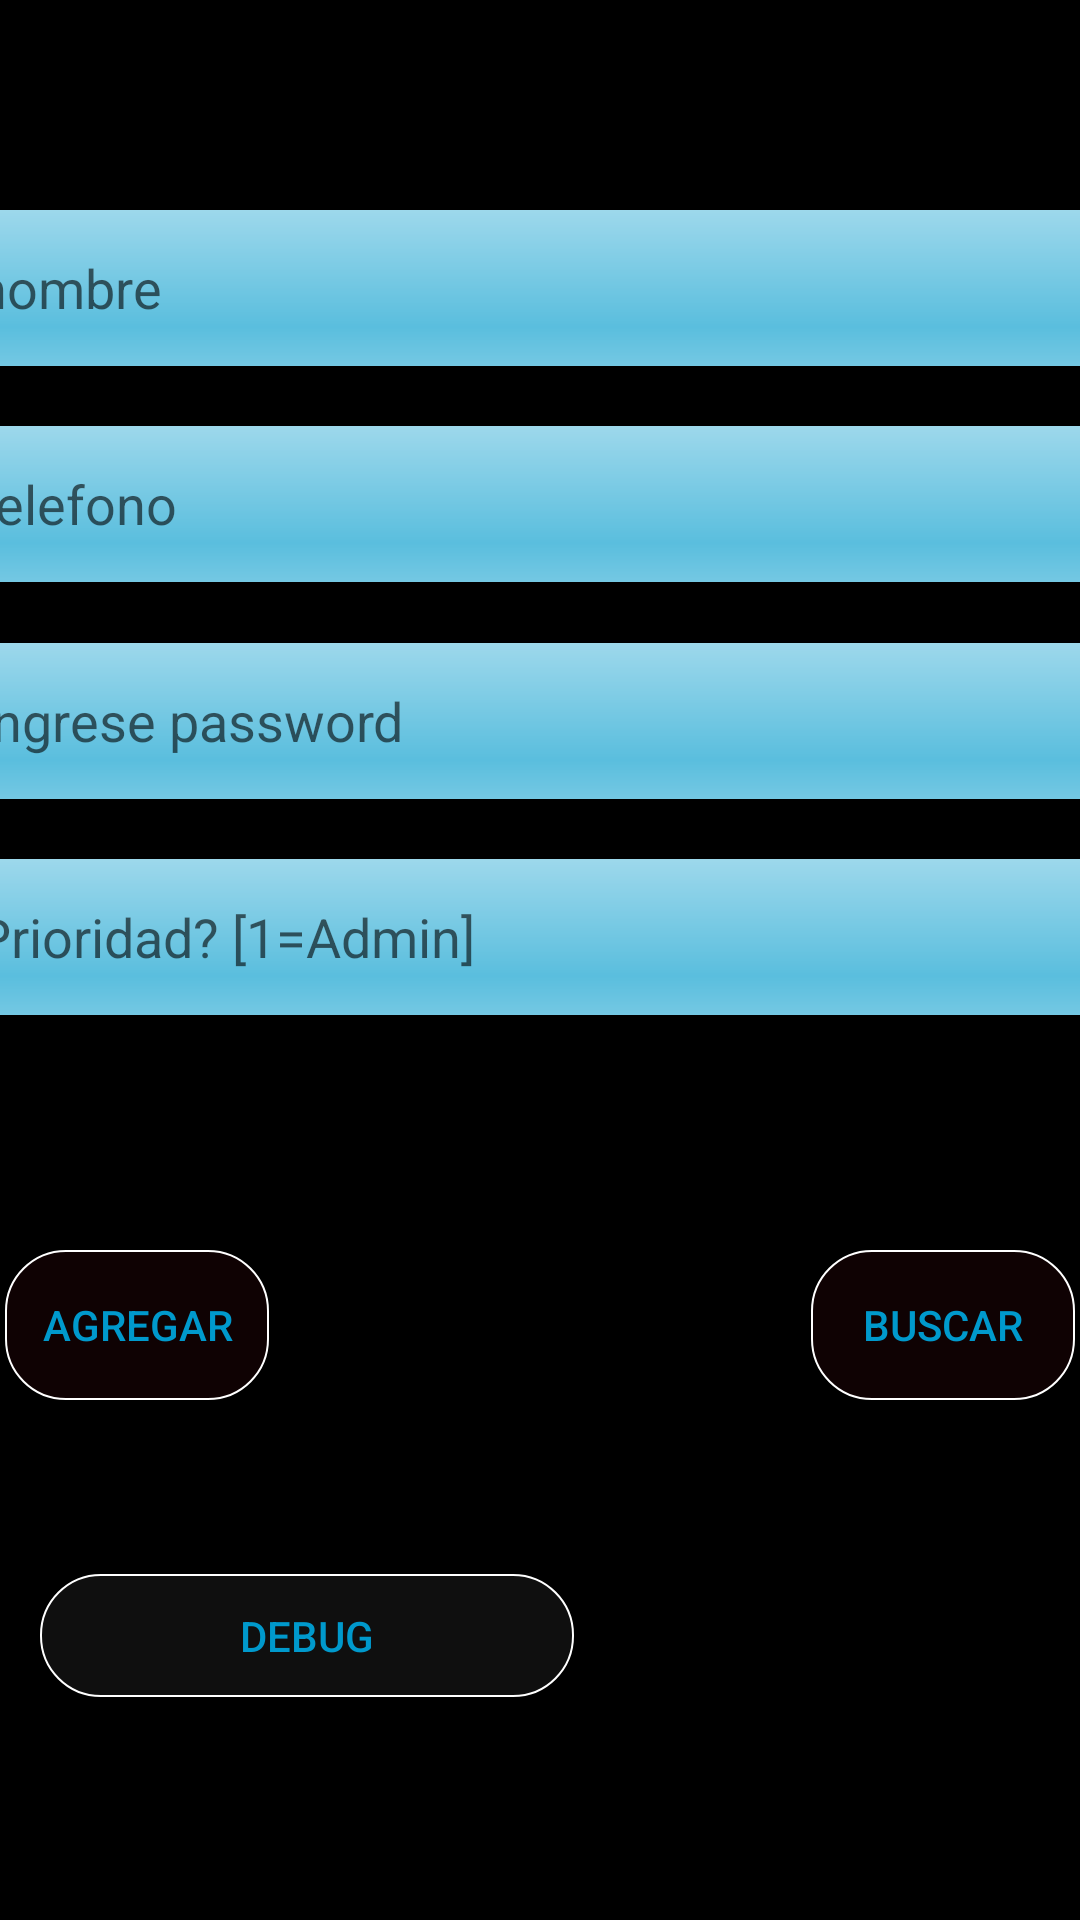

Produce the Android XML layout that renders to this screen, including the resource entries it uses.
<!-- AndroidManifest.xml: application theme AppTheme -->
<!-- res/layout/fragment_adm_logging.xml -->
<?xml version="1.0" encoding="utf-8"?>
<androidx.constraintlayout.widget.ConstraintLayout xmlns:android="http://schemas.android.com/apk/res/android"
    xmlns:app="http://schemas.android.com/apk/res-auto"
    xmlns:tools="http://schemas.android.com/tools"
    android:id="@+id/frameLayout"
    android:layout_width="match_parent"
    android:layout_height="match_parent"
    android:background="@color/design_default_color_on_secondary"
    tools:context=".fragments.fragment_adm_logging">

    <EditText
        android:id="@+id/edt_telefono"
        android:layout_width="376dp"
        android:layout_height="52dp"
        android:layout_marginStart="15dp"
        android:layout_marginEnd="15dp"
        android:background="@android:drawable/progress_horizontal"
        android:backgroundTint="@android:color/holo_blue_dark"
        android:backgroundTintMode="screen"

        android:hint="telefono"
        android:inputType="textPersonName|phone"
        app:layout_constraintBottom_toTopOf="@+id/edt_password"
        app:layout_constraintEnd_toEndOf="parent"
        app:layout_constraintStart_toStartOf="parent"
        app:layout_constraintTop_toBottomOf="@+id/edt_name"
        app:layout_constraintVertical_bias="0.074" />

    <EditText
        android:id="@+id/edt_name"
        android:layout_width="376dp"
        android:layout_height="52dp"
        android:layout_marginStart="15dp"
        android:layout_marginTop="50dp"
        android:layout_marginEnd="15dp"
        android:background="@android:drawable/progress_horizontal"
        android:backgroundTint="@android:color/holo_blue_dark"

        android:backgroundTintMode="screen"
        android:hint="nombre"
        android:inputType="textPersonName"
        app:layout_constraintBottom_toTopOf="@+id/edt_telefono"
        app:layout_constraintEnd_toEndOf="parent"
        app:layout_constraintStart_toStartOf="parent"
        app:layout_constraintTop_toTopOf="parent" />

    <EditText
        android:id="@+id/edt_password"

        android:layout_width="376dp"
        android:layout_height="52dp"
        android:layout_marginStart="15dp"
        android:layout_marginEnd="15dp"
        android:background="@android:drawable/progress_horizontal"
        android:backgroundTint="@android:color/holo_blue_dark"
        android:backgroundTintMode="screen"

        android:hint="@string/logging_hint_password"
        android:inputType="textPersonName"
        app:layout_constraintBottom_toTopOf="@+id/edt_prior"
        app:layout_constraintEnd_toEndOf="parent"
        app:layout_constraintStart_toStartOf="parent"
        app:layout_constraintTop_toBottomOf="@+id/edt_telefono" />

    <EditText
        android:id="@+id/edt_prior"
        android:layout_width="376dp"
        android:layout_height="52dp"
        android:layout_marginStart="15dp"
        android:layout_marginEnd="15dp"
        android:background="@android:drawable/progress_horizontal"
        android:backgroundTint="@android:color/holo_blue_dark"
        android:backgroundTintMode="screen"

        android:hint="@string/logging_hint_priority"
        android:inputType="textPersonName"
        app:layout_constraintBottom_toTopOf="@+id/guideline3"
        app:layout_constraintEnd_toEndOf="parent"
        app:layout_constraintStart_toStartOf="parent"
        app:layout_constraintTop_toBottomOf="@+id/edt_password" />

    <Button
        android:id="@+id/btn_add"
        android:layout_width="wrap_content"
        android:layout_height="wrap_content"
        android:background="@drawable/boton_redondo"
        android:text="Agregar"
        android:textColor="@android:color/holo_blue_dark"

        app:layout_constraintBottom_toTopOf="@+id/btn_debug"
        app:layout_constraintEnd_toStartOf="@+id/btn_delete"
        app:layout_constraintHorizontal_bias="0.578"
        app:layout_constraintStart_toStartOf="parent"
        app:layout_constraintTop_toTopOf="@+id/guideline3" />

    <Button
        android:id="@+id/btn_delete"
        android:layout_width="wrap_content"
        android:layout_height="wrap_content"
        android:background="@drawable/boton_redondo"
        android:text="Eliminar"
        android:textColor="@android:color/holo_blue_dark"
        android:visibility="invisible"
        app:layout_constraintBottom_toTopOf="@+id/btn_debug"
        app:layout_constraintEnd_toStartOf="@+id/btn_editar"
        app:layout_constraintStart_toEndOf="@+id/btn_add"
        app:layout_constraintTop_toTopOf="@+id/guideline3" />

    <Button
        android:id="@+id/btn_editar"
        android:layout_width="wrap_content"
        android:layout_height="wrap_content"
        android:background="@drawable/boton_redondo"
        android:text="Editar"
        android:textColor="@android:color/holo_blue_dark"
        android:visibility="invisible"
        app:layout_constraintBottom_toTopOf="@+id/btn_debug"
        app:layout_constraintEnd_toStartOf="@+id/btn_search"
        app:layout_constraintHorizontal_bias="0.435"
        app:layout_constraintStart_toEndOf="@+id/btn_delete"
        app:layout_constraintTop_toTopOf="@+id/guideline3" />

    <Button
        android:id="@+id/btn_search"
        android:layout_width="wrap_content"
        android:layout_height="wrap_content"
        android:background="@drawable/boton_redondo"
        android:text="buscar"
        android:textColor="@android:color/holo_blue_dark"
        app:layout_constraintBottom_toTopOf="@+id/btn_debug"
        app:layout_constraintEnd_toEndOf="parent"
        app:layout_constraintStart_toEndOf="@+id/btn_editar"
        app:layout_constraintTop_toTopOf="@+id/guideline3" />

    <Button
        android:id="@+id/btn_debug"
        android:layout_width="178dp"
        android:layout_height="41dp"
        android:layout_marginBottom="16dp"
        android:background="@drawable/boton_redondo"
        android:backgroundTint="@color/design_default_color_background"
        android:text="Debug"
        android:textColor="@android:color/holo_blue_dark"
        app:layout_constraintBottom_toBottomOf="parent"
        app:layout_constraintEnd_toEndOf="parent"
        app:layout_constraintHorizontal_bias="0.074"
        app:layout_constraintStart_toStartOf="parent"
        app:layout_constraintTop_toBottomOf="@+id/btn_delete" />

    <androidx.constraintlayout.widget.Guideline
        android:id="@+id/guideline3"
        android:layout_width="wrap_content"
        android:layout_height="wrap_content"
        android:orientation="horizontal"
        app:layout_constraintGuide_percent="0.56" />

</androidx.constraintlayout.widget.ConstraintLayout>
<!-- resources referenced by this layout -->
<resources>
  <!-- drawable boton_redondo (drawable) -->
  <?xml version="1.0" encoding="utf-8"?>
  <shape xmlns:android="http://schemas.android.com/apk/res/android"
      android:shape="rectangle">
      <size android:width="50dp"        android:height="50dp"></size>
      <corners android:radius="20dp"></corners>
      <solid android:color="#0ff22332"></solid>
       <stroke
              android:width="0.8dp"
              android:color="#ffffff" />
      </shape>
  <string name="logging_hint_password"> Ingrese password </string>
  <string name="logging_hint_priority"> Prioridad?  [1=Admin] </string>
  <style name="AppTheme" parent="Theme.AppCompat.Light.NoActionBar">
          
          <item name="colorPrimary">#F6110E17</item>
          <item name="colorPrimaryDark">#0E1997</item>
          <item name="colorAccent">#009688</item>
      </style>
</resources>
